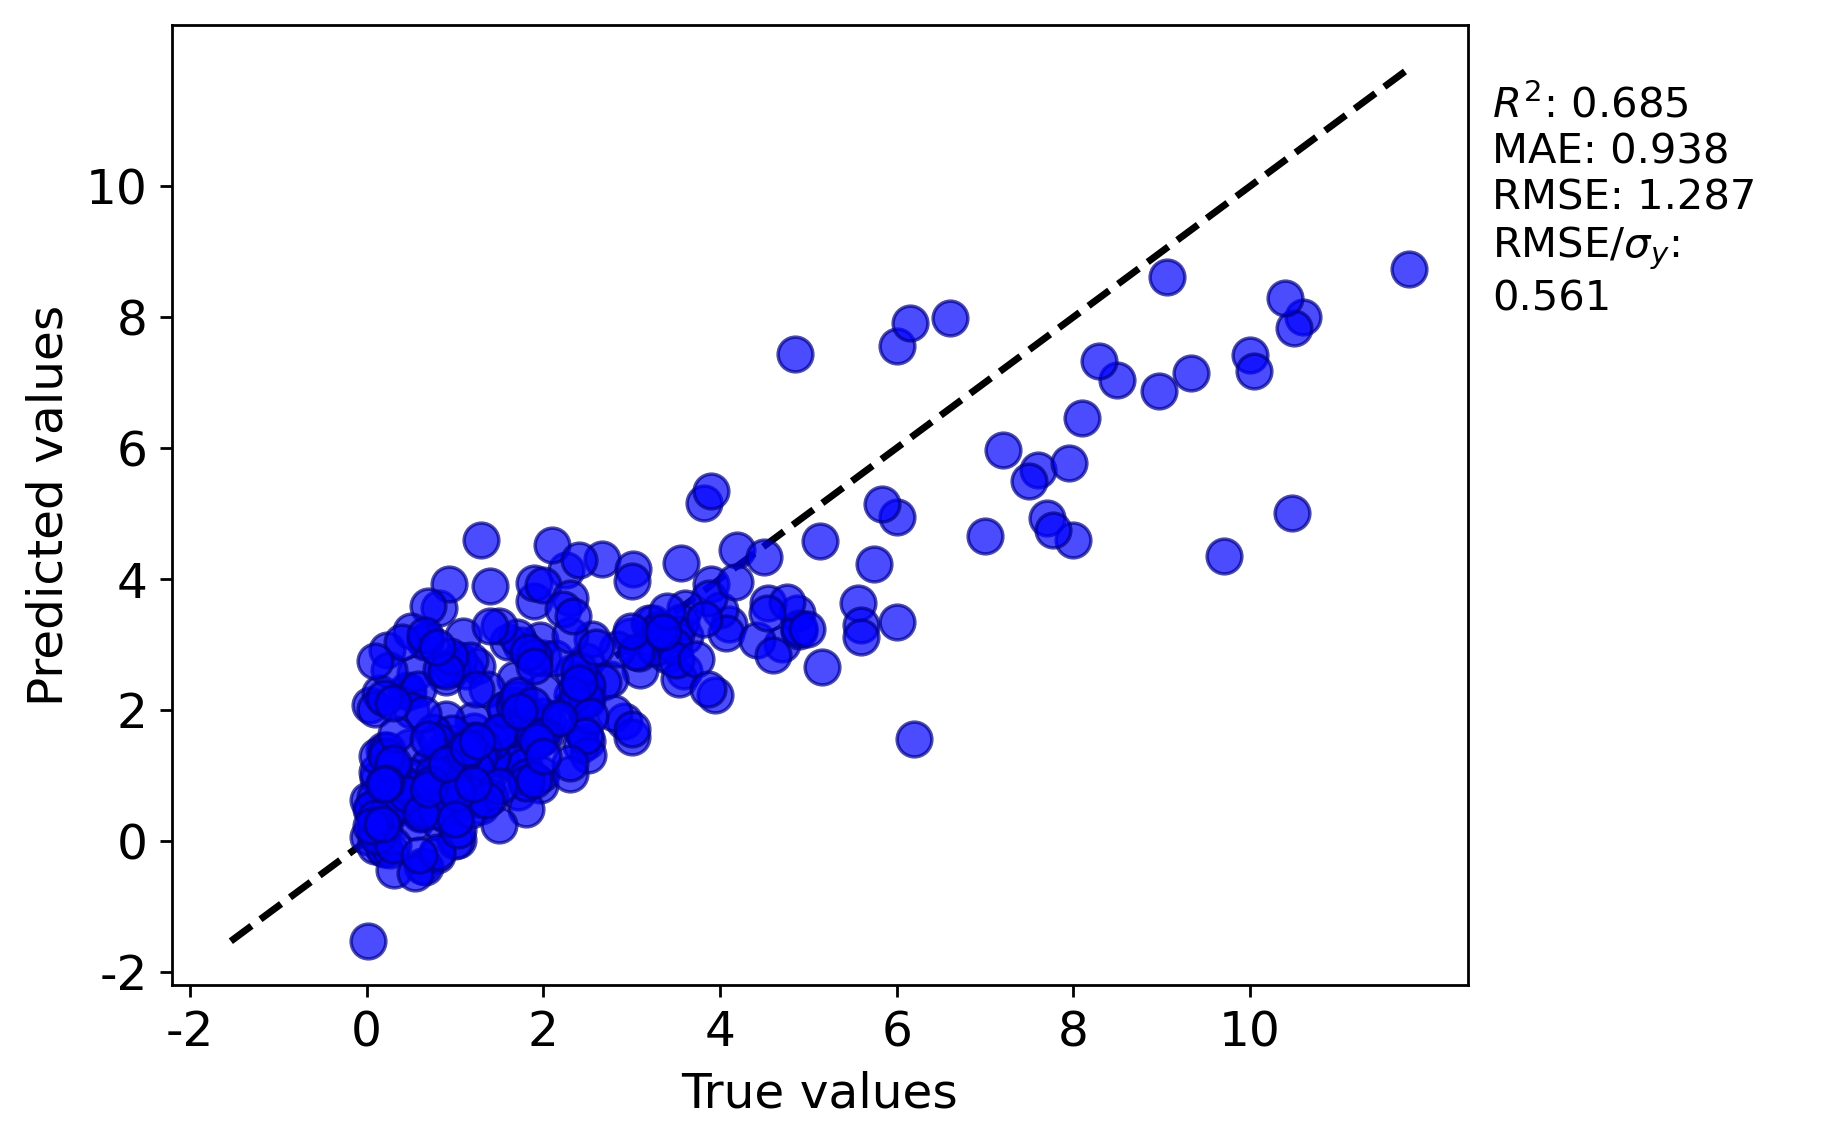

Source data for this figure (header and first rows):
y true, y pred
4.19, 4.449
3.9, 3.923
0.85, 0.77
0.064, 0.4817
2.5, 2.153
0.82, 3.553
0.4, 0.8226
5.74, 4.222
2.45, 2.415
1.919, 1.761
9.7, 4.352
4.1, 3.303
3.1, 2.607
2.5, 2.254
1.2, 1.125
1.215, 1.674
4.0, 3.53
2.48, 2.739
1.77, 1.784
0.48, 1.431
2.4, 2.254
0.93, 3.924
8.0, 4.593
2.0, 2.786
7.0, 4.649
9.06, 8.62
5.13, 4.583
3.88, 3.709
3.6, 3.128
3.4, 2.834
10.48, 5.006
3.61, 3.551
0.67, 3.064
0.015, -1.536
2.66, 4.299
1.962, 3.064
2.755, 2.465
0.21, 0.7198
0.145, 0.3666
2.26, 4.135
7.7, 4.929
4.87, 3.474
4.07, 3.18
0.46, 2.309
1.9, 3.655
0.9, 2.495
1.0, 1.032
6.0, 7.557
3.562, 3.347
0.6, 0.4014
1.75, 2.989
1.785, 1.381
1.0, 1.488
2.417, 2.115
0.45, 0.5929
1.714, 0.7437
1.517, 1.24
0.13, 0.9573
0.2, -0.1071
1.25, 0.6291
... 276 more rows
